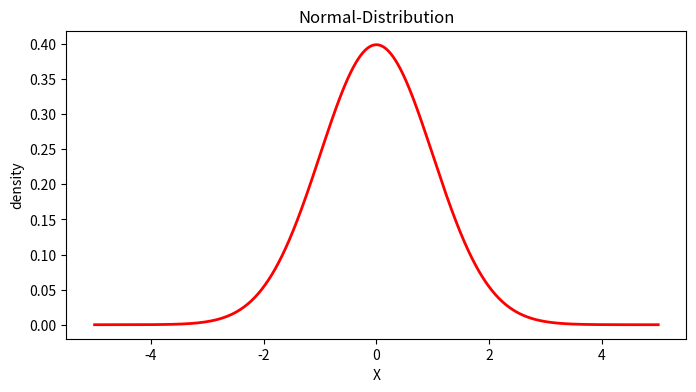

The matplotlib source for this figure:
#-*- coding:utf-8 -*-
'''
Normal Distribution, also called Gaussian Distribution
'''

import numpy as np
import matplotlib.pyplot as plt

def simple_plot():
    x = np.linspace(0, 10, 10000)
    y = np.random.normal(0, x)
    z = np.cos(x**2)

    plt.figure(figsize = (8, 4))
    plt.plot(x, y, label = "sin(x)", color = "red", linewidth = 2)
    plt.plot(x, z, "b--", label = "cos(x^2)")
    plt.xlabel("Time(s)")
    plt.ylabel("Volt")
    plt.title("PyPlot First Example")
    plt.ylim(-1.2, 1.2)
    plt.legend()
    plt.show()

def normal_plot(mu = 0, sigma = 1, num = 1000):
    y = np.random.normal(mu, sigma, num)

    plt.figure(figsize = (8, 4))
    plt.plot(y, label = "norm", color = "red", linewidth = 2)
    plt.xlabel("X")
    plt.ylabel("Distribution")
    plt.title("Normal-Distribution")
    plt.legend()
    plt.show()

def normal_distribution(mu = 0, sigma = 1, start = None, end = None, num = 1000):
    if start and end:
        x = np.linspace(start, end, num)
    else:
        x = np.linspace(mu - 5 * sigma, mu + 5 * sigma, num)
    # gaussian density function
    y = np.e ** ((x - mu)**2 / (-2 * sigma ** 2)) / np.sqrt(2 * np.pi * sigma)

    plt.figure(figsize = (8, 4))
    plt.plot(x, y, color = "red", linewidth = 2)
    plt.xlabel("X")
    plt.ylabel("density")
    plt.title("Normal-Distribution")
    plt.show()


#simple_plot()
#normal_plot()
normal_distribution()


